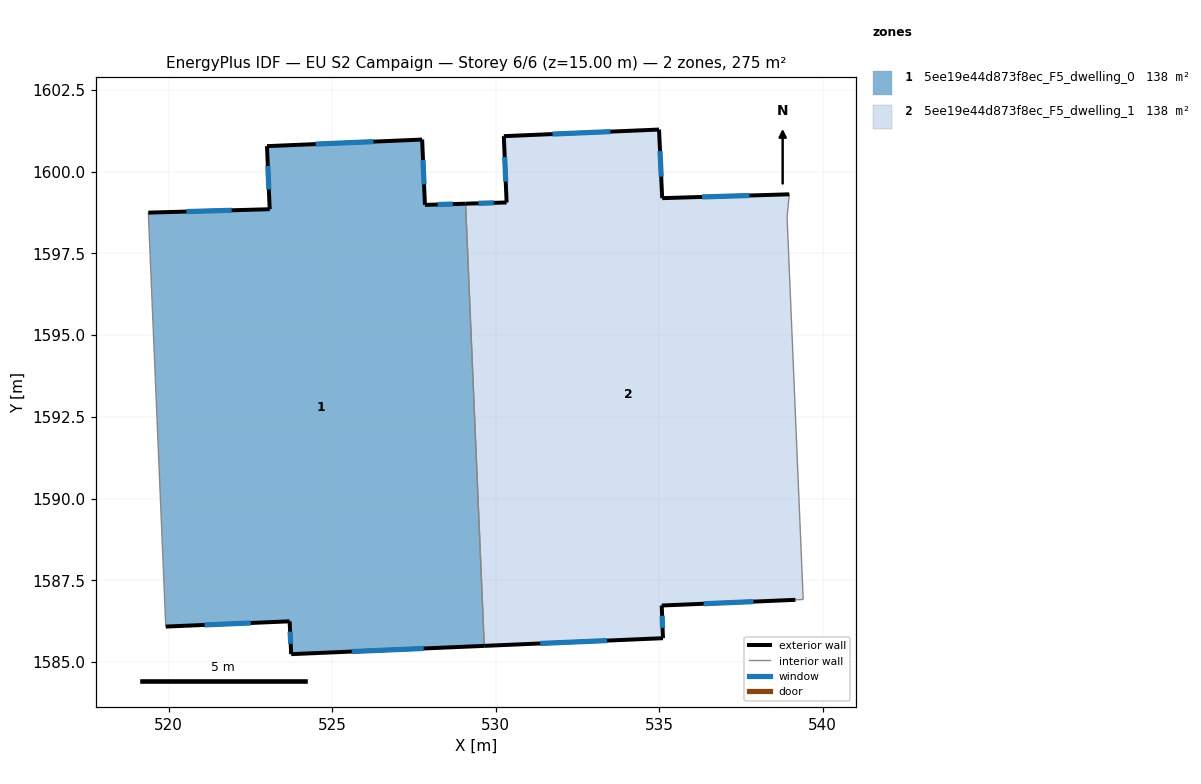
=== STOREY PLAN SPEC (per zone: floor XY polygon, exterior-wall plan segments, windows/doors) ===
zone 1: 5ee19e44d873f8ec_F5_dwelling_0  (137.6 m²)
  floor: (527.75, 1600.98) (527.84, 1598.98) (529.08, 1599.02) (529.65, 1585.50) (523.75, 1585.25) (523.70, 1586.25) (519.91, 1586.09) (519.38, 1598.75) (523.09, 1598.85) (523.01, 1600.78)
  exterior wall: (523.01, 1600.78) – (523.09, 1598.85)  [1.9 m]
    window: (523.03, 1600.18) – (523.06, 1599.46)  [0.8 m²]
  exterior wall: (527.75, 1600.98) – (523.01, 1600.78)  [4.7 m]
    window: (526.26, 1600.92) – (524.49, 1600.84)  [2.0 m²]
  exterior wall: (527.84, 1598.98) – (527.75, 1600.98)  [2.0 m]
    window: (527.81, 1599.61) – (527.78, 1600.36)  [0.8 m²]
  exterior wall: (529.08, 1599.02) – (527.84, 1598.98)  [1.2 m]
    window: (528.69, 1599.01) – (528.23, 1599.00)  [0.5 m²]
  exterior wall: (523.75, 1585.25) – (529.65, 1585.50)  [5.9 m]
    window: (525.60, 1585.32) – (527.80, 1585.42)  [2.5 m²]
  exterior wall: (523.70, 1586.25) – (523.75, 1585.25)  [1.0 m]
    window: (523.71, 1585.93) – (523.73, 1585.56)  [0.4 m²]
  exterior wall: (519.91, 1586.09) – (523.70, 1586.25)  [3.8 m]
    window: (521.10, 1586.14) – (522.51, 1586.20)  [1.6 m²]
  exterior wall: (523.09, 1598.85) – (519.38, 1598.75)  [3.7 m]
    window: (521.93, 1598.82) – (520.54, 1598.78)  [1.6 m²]
  interior walls: 2
zone 2: 5ee19e44d873f8ec_F5_dwelling_1  (137.6 m²)
  floor: (538.98, 1599.31) (538.91, 1598.62) (539.40, 1586.92) (539.17, 1586.91) (535.08, 1586.73) (535.12, 1585.73) (529.65, 1585.50) (529.08, 1599.02) (530.33, 1599.06) (530.25, 1601.09) (534.99, 1601.29) (535.09, 1599.19)
  exterior wall: (535.09, 1599.19) – (534.99, 1601.29)  [2.1 m]
    window: (535.06, 1599.85) – (535.03, 1600.63)  [0.9 m²]
  exterior wall: (538.98, 1599.31) – (535.09, 1599.19)  [3.9 m]
    window: (537.76, 1599.27) – (536.31, 1599.23)  [1.6 m²]
  exterior wall: (535.08, 1586.73) – (539.17, 1586.91)  [4.1 m]
    window: (536.36, 1586.79) – (537.88, 1586.85)  [1.7 m²]
  exterior wall: (535.12, 1585.73) – (535.08, 1586.73)  [1.0 m]
    window: (535.10, 1586.05) – (535.09, 1586.42)  [0.4 m²]
  exterior wall: (529.65, 1585.50) – (535.12, 1585.73)  [5.5 m]
    window: (531.36, 1585.57) – (533.40, 1585.66)  [2.3 m²]
  exterior wall: (530.33, 1599.06) – (529.08, 1599.02)  [1.3 m]
    window: (529.94, 1599.05) – (529.47, 1599.03)  [0.5 m²]
  exterior wall: (530.25, 1601.09) – (530.33, 1599.06)  [2.0 m]
    window: (530.28, 1600.45) – (530.31, 1599.69)  [0.8 m²]
  exterior wall: (534.99, 1601.29) – (530.25, 1601.09)  [4.8 m]
    window: (533.51, 1601.22) – (531.74, 1601.15)  [2.0 m²]
  interior walls: 4

=== DERIVED (storey summary) ===
Building: EU S2 Campaign
Storey: 6 of 6  (floor level z = 15.00 m)
Storey gross floor area: 275.1 m²
Zones on this storey: 2
  - 5ee19e44d873f8ec_F5_dwelling_0: floor 137.6 m²; exterior wall 24.3 m (73.0 m²); 8 window(s) 10.2 m²; WWR 13.9%
  - 5ee19e44d873f8ec_F5_dwelling_1: floor 137.6 m²; exterior wall 24.6 m (73.8 m²); 8 window(s) 10.3 m²; WWR 13.9%
Zone adjacency (shared interzone walls):
  - 5ee19e44d873f8ec_F5_dwelling_0 ↔ 5ee19e44d873f8ec_F5_dwelling_1